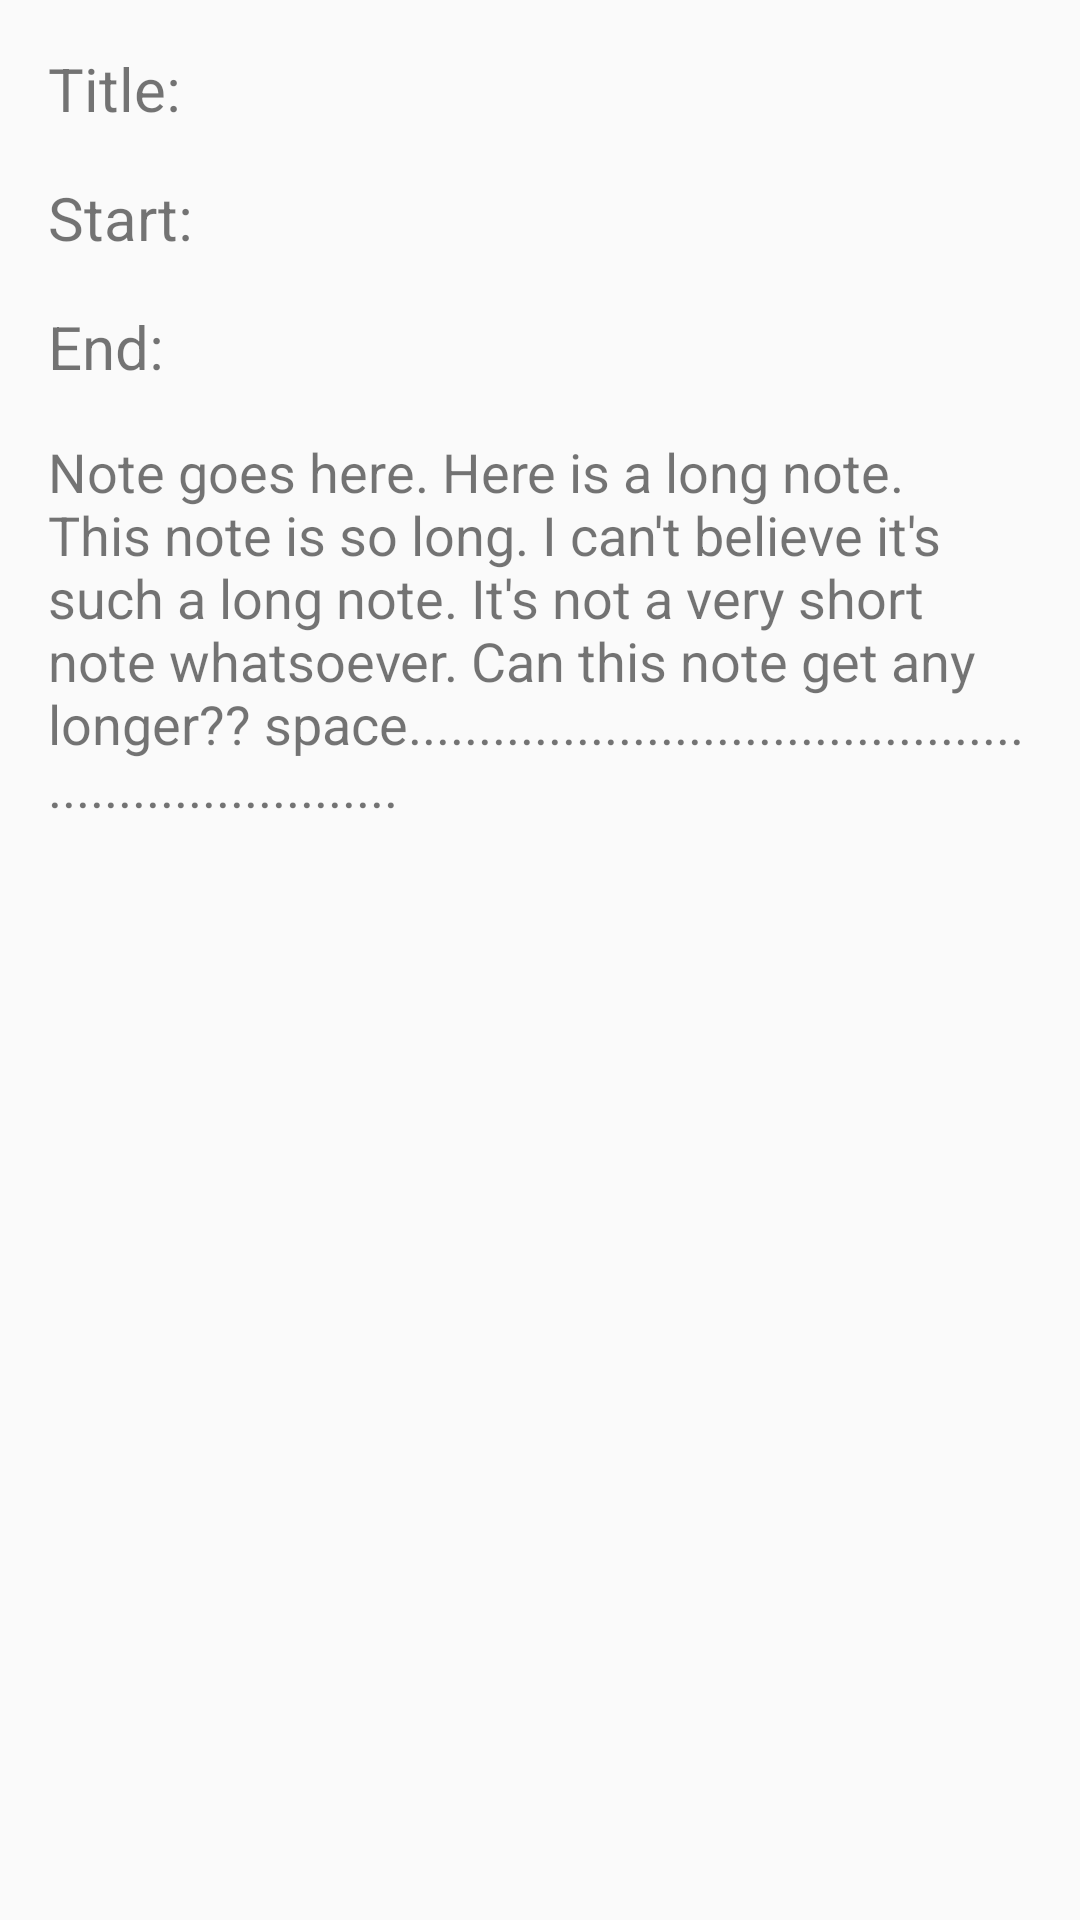

Produce the Android XML layout that renders to this screen, including the resource entries it uses.
<!-- AndroidManifest.xml: application theme AppTheme -->
<!-- res/layout/activity_event_detail.xml -->
<?xml version="1.0" encoding="utf-8"?>
<androidx.constraintlayout.widget.ConstraintLayout xmlns:android="http://schemas.android.com/apk/res/android"
    xmlns:app="http://schemas.android.com/apk/res-auto"
    xmlns:tools="http://schemas.android.com/tools"
    android:layout_width="match_parent"
    android:layout_height="match_parent"
    tools:context=".activities.EventDetailActivity">

    <TextView
        android:id="@+id/event_detail_title"
        android:layout_width="wrap_content"
        android:layout_height="wrap_content"
        android:layout_marginStart="16dp"
        android:layout_marginTop="16dp"
        android:text="Title:"
        android:textSize="@dimen/detail_text_size"
        app:layout_constraintStart_toStartOf="parent"
        app:layout_constraintTop_toTopOf="parent" />

    <TextView
        android:id="@+id/event_detail_start"
        android:layout_width="wrap_content"
        android:layout_height="wrap_content"
        android:layout_marginStart="16dp"
        android:layout_marginLeft="16dp"
        android:layout_marginTop="16dp"
        android:text="Start:"
        android:textSize="@dimen/detail_text_size"
        app:layout_constraintStart_toStartOf="parent"
        app:layout_constraintTop_toBottomOf="@+id/event_detail_title" />

    <TextView
        android:id="@+id/event_detail_end"
        android:layout_width="wrap_content"
        android:layout_height="wrap_content"
        android:layout_marginStart="16dp"
        android:layout_marginLeft="16dp"
        android:layout_marginTop="16dp"
        android:text="End:"
        android:textSize="@dimen/detail_text_size"
        app:layout_constraintStart_toStartOf="parent"
        app:layout_constraintTop_toBottomOf="@+id/event_detail_start" />

    <TextView
        android:id="@+id/editTextTextMultiLine"
        android:layout_width="match_parent"
        android:layout_height="wrap_content"
        android:layout_marginStart="16dp"
        android:layout_marginTop="16dp"
        android:layout_marginEnd="16dp"
        android:ems="10"
        android:gravity="start|top"
        android:textSize="@dimen/list_text_size"
        android:text="@string/note_goes_here"
        app:layout_constraintEnd_toEndOf="parent"
        app:layout_constraintStart_toStartOf="parent"
        app:layout_constraintTop_toBottomOf="@+id/event_detail_end" />


</androidx.constraintlayout.widget.ConstraintLayout>
<!-- resources referenced by this layout -->
<resources>
  <dimen name="detail_text_size">20sp</dimen>
  <dimen name="list_text_size">18sp</dimen>
  <string name="note_goes_here">Note goes here. Here is a long note. This note is so long. I can\'t believe it\'s such a long note. It\'s not a very short note whatsoever. Can this note get any longer?? space.....................................................................</string>
  <style name="AppTheme" parent="Theme.AppCompat.Light.DarkActionBar">
          
          <item name="colorPrimary">@color/colorPrimary</item>
          <item name="colorPrimaryDark">@color/colorPrimaryDark</item>
          <item name="colorAccent">@color/colorAccent</item>
          
          <item name="actionOverflowMenuStyle">@style/OverflowMenu</item>
      </style>
  <color name="colorPrimary">#6200EE</color>
  <color name="colorPrimaryDark">#3700B3</color>
  <color name="colorAccent">#03DAC5</color>
  <style name="OverflowMenu" parent="Widget.AppCompat.PopupMenu.Overflow">
          
          <item name="overlapAnchor">false</item>
      </style>
</resources>
